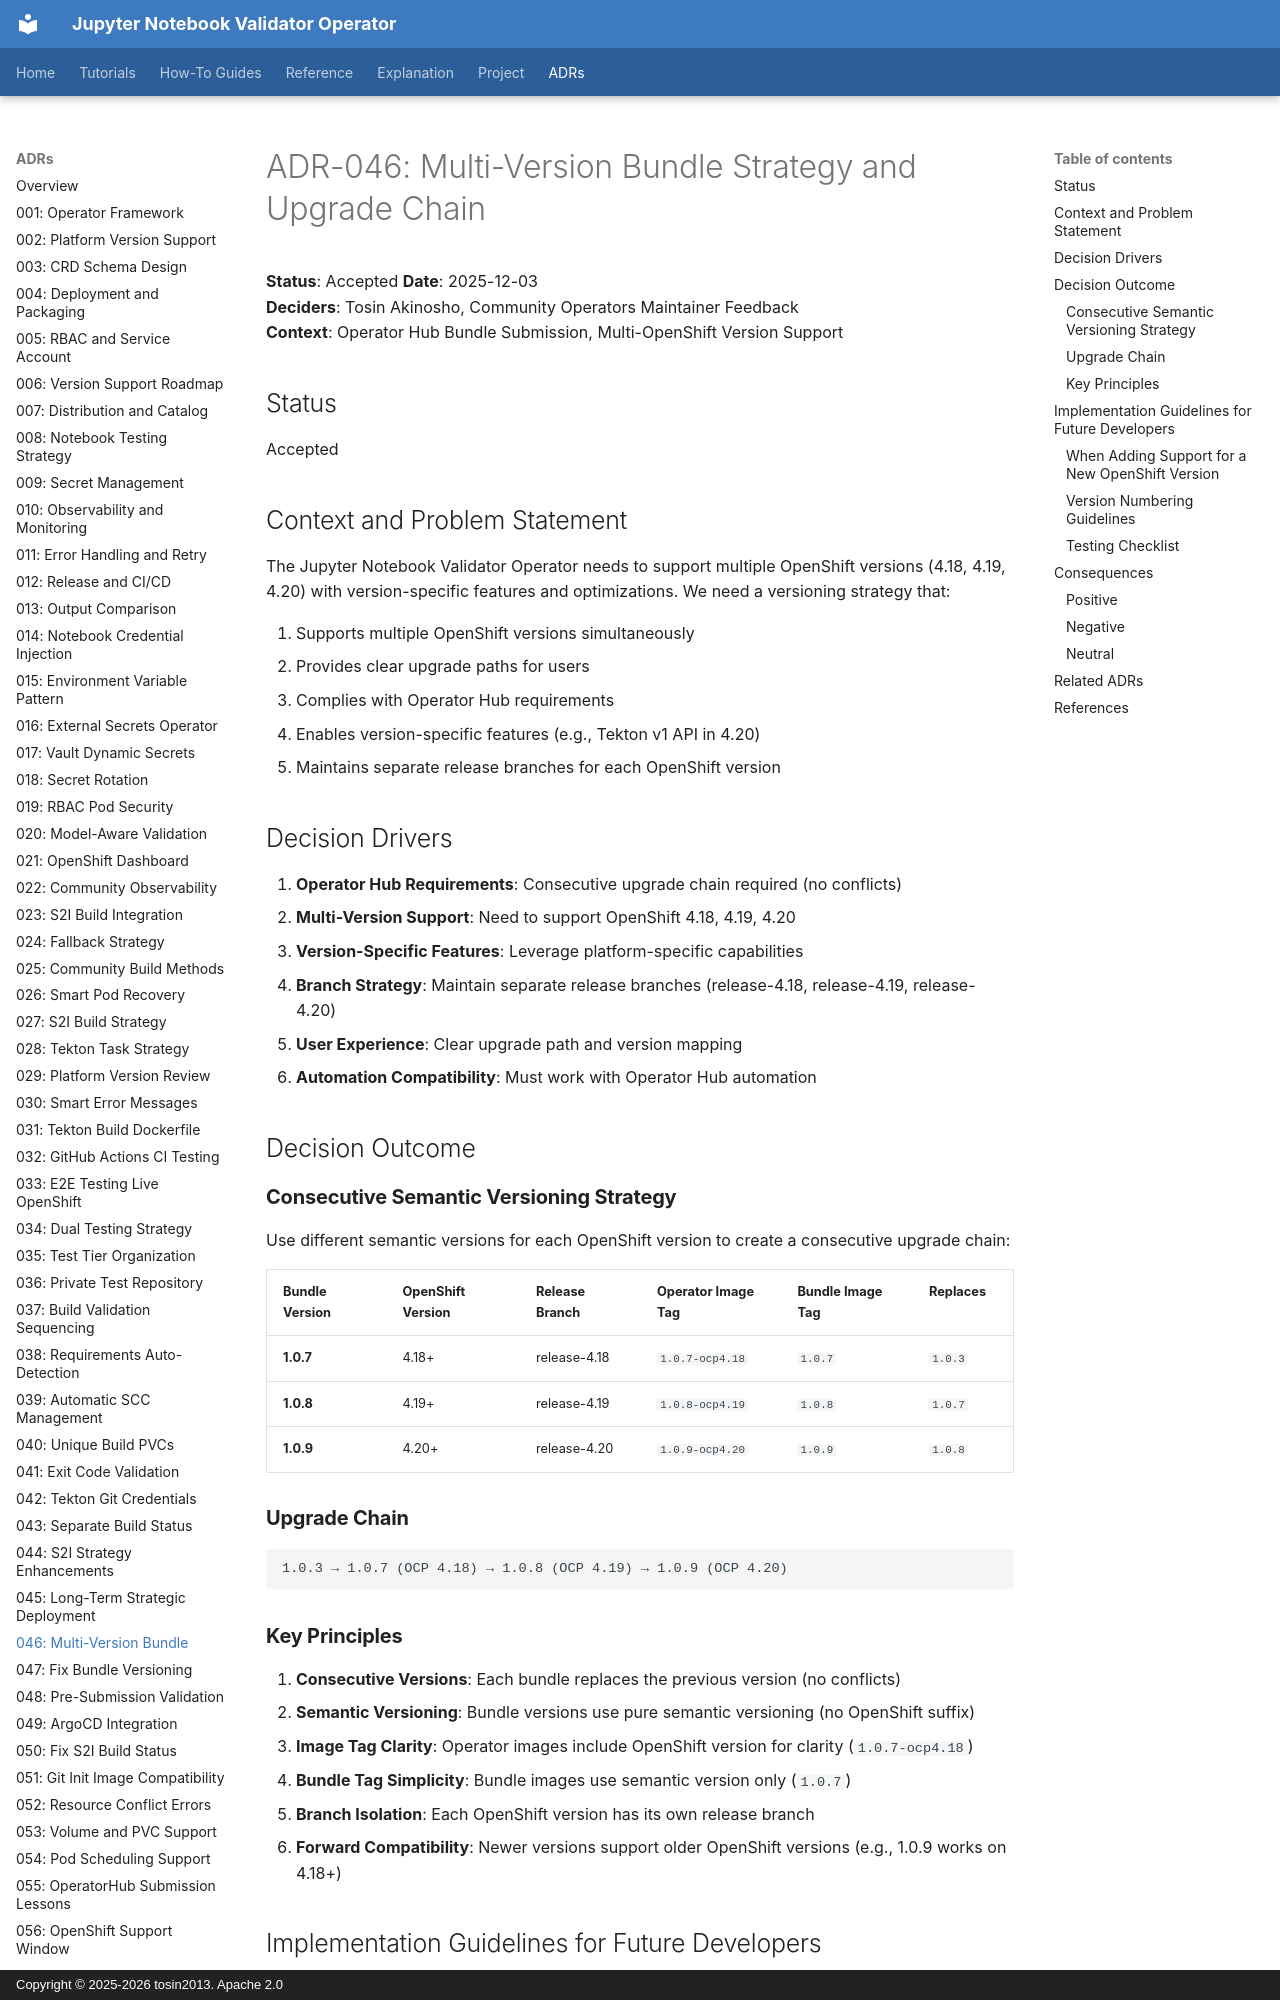

repository: tosin2013/jupyter-notebook-validator-operator · page: adrs/046-multi-version-bundle-strategy-and-upgrade-chain/index.html · generator: mkdocs · copyright: Copyright © 2025-2026 tosin2013. Apache 2.0

# ADR-046: Multi-Version Bundle Strategy and Upgrade Chain

**Status**: Accepted
**Date**: 2025-12-03  
**Deciders**: Tosin Akinosho, Community Operators Maintainer Feedback  
**Context**: Operator Hub Bundle Submission, Multi-OpenShift Version Support

## Status
Accepted

## Context and Problem Statement

The Jupyter Notebook Validator Operator needs to support multiple OpenShift versions (4.18, 4.19, 4.20) with version-specific features and optimizations. We need a versioning strategy that:

1. Supports multiple OpenShift versions simultaneously
2. Provides clear upgrade paths for users
3. Complies with Operator Hub requirements
4. Enables version-specific features (e.g., Tekton v1 API in 4.20)
5. Maintains separate release branches for each OpenShift version

## Decision Drivers

1. **Operator Hub Requirements**: Consecutive upgrade chain required (no conflicts)
2. **Multi-Version Support**: Need to support OpenShift 4.18, 4.19, 4.20
3. **Version-Specific Features**: Leverage platform-specific capabilities
4. **Branch Strategy**: Maintain separate release branches (release-4.18, release-4.19, release-4.20)
5. **User Experience**: Clear upgrade path and version mapping
6. **Automation Compatibility**: Must work with Operator Hub automation

## Decision Outcome

### **Consecutive Semantic Versioning Strategy**

Use different semantic versions for each OpenShift version to create a consecutive upgrade chain:

| Bundle Version | OpenShift Version | Release Branch | Operator Image Tag | Bundle Image Tag | Replaces |
|---------------|-------------------|----------------|-------------------|------------------|----------|
| **1.0.7** | 4.18+ | release-4.18 | `1.0.7-ocp4.18` | `1.0.7` | `1.0.3` |
| **1.0.8** | 4.19+ | release-4.19 | `1.0.8-ocp4.19` | `1.0.8` | `1.0.7` |
| **1.0.9** | 4.20+ | release-4.20 | `1.0.9-ocp4.20` | `1.0.9` | `1.0.8` |

### **Upgrade Chain**

```
1.0.3 → 1.0.7 (OCP 4.18) → 1.0.8 (OCP 4.19) → 1.0.9 (OCP 4.20)
```

### **Key Principles**

1. **Consecutive Versions**: Each bundle replaces the previous version (no conflicts)
2. **Semantic Versioning**: Bundle versions use pure semantic versioning (no OpenShift suffix)
3. **Image Tag Clarity**: Operator images include OpenShift version for clarity (`1.0.7-ocp4.18`)
4. **Bundle Tag Simplicity**: Bundle images use semantic version only (`1.0.7`)
5. **Branch Isolation**: Each OpenShift version has its own release branch
6. **Forward Compatibility**: Newer versions support older OpenShift versions (e.g., 1.0.9 works on 4.18+)
